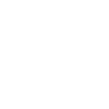
t = 0.00 s
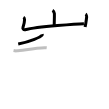
t = 4.25 s
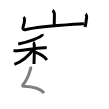
t = 8.50 s
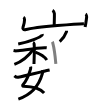
t = 12.50 s
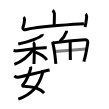
t = 15.50 s
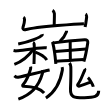
t = 21.00 s

The animated SVG that drew these frames (rendered in a browser with its animation timeline set to each time). Animation: 21 SMIL elements (animate=21); one cycle of 21.00 s.

<svg width="109px" height="109px" viewBox="0 0 px 109px" xmlns="http://www.w3.org/2000/svg" xmlns:xlink="http://www.w3.org/1999/xlink" xml:space="preserve" version="1.1"  baseProfile="full">
<path d="M52.51,10.38c0.56,0.33,1.75,2.48,1.86,3.15c0.11,0.66-0.07,8.08-0.18,12.23" style="fill:none;stroke:black;stroke-width:3;opacity:0">
  <animate attributeType="CSS" attributeName="opacity" from="0" to="1" begin="0s" dur="1s" repeatCount="Indefinite" fill="freeze" />
</path>
<path d="M23.43,17.25c0.56,0.33,1.12,1.73,1.12,2.41c0,2.59-0.3,3.84-1.59,7.76c-0.48,1.45,0.83,2.59,2.11,2.28C38,26.5,78.9,23.78,83.92,23.65" style="fill:none;stroke:black;stroke-width:3;opacity:0">
  <animate attributeType="CSS" attributeName="opacity" from="0" to="1" begin="1s" dur="1s" repeatCount="Indefinite" fill="freeze" />
</path>
<path d="M85.52,14.12c0.56,0.33,1.21,2.48,1.12,3.15C86.09,21.34,86,23,85.11,26.96" style="fill:none;stroke:black;stroke-width:3;opacity:0">
  <animate attributeType="CSS" attributeName="opacity" from="0" to="1" begin="2s" dur="1s" repeatCount="Indefinite" fill="freeze" />
</path>
<path d="M42.21,34.16c0.07,0.23,0.14,0.6-0.13,0.93c-1.64,1.96-11.02,6.26-23.86,8.9" style="fill:none;stroke:black;stroke-width:3;opacity:0">
  <animate attributeType="CSS" attributeName="opacity" from="0" to="1" begin="3s" dur="1s" repeatCount="Indefinite" fill="freeze" />
</path>
<path d="M13.55,50.58c0.47,0.1,1.72,0.33,2.96,0.29c4.99-0.14,18.21-2.85,27.88-3.07c1.24-0.03,1.56-0.1,2.34,0" style="fill:none;stroke:black;stroke-width:3;opacity:0">
  <animate attributeType="CSS" attributeName="opacity" from="0" to="1" begin="4s" dur="1s" repeatCount="Indefinite" fill="freeze" />
</path>
<path d="M33.1,42.34c0.55,0.24,0.87,1.09,0.98,1.57c0.11,0.48,0,17.13-0.11,20.16" style="fill:none;stroke:black;stroke-width:3;opacity:0">
  <animate attributeType="CSS" attributeName="opacity" from="0" to="1" begin="5s" dur="1s" repeatCount="Indefinite" fill="freeze" />
</path>
<path d="M33.27,49.38c-3.96,5.64-11.25,12.17-18.91,14.98" style="fill:none;stroke:black;stroke-width:3;opacity:0">
  <animate attributeType="CSS" attributeName="opacity" from="0" to="1" begin="6s" dur="1s" repeatCount="Indefinite" fill="freeze" />
</path>
<path d="M35.32,52.12c4.76,1.69,9.34,4.8,11.51,7.88" style="fill:none;stroke:black;stroke-width:3;opacity:0">
  <animate attributeType="CSS" attributeName="opacity" from="0" to="1" begin="7s" dur="1s" repeatCount="Indefinite" fill="freeze" />
</path>
<path d="M30.63,66.66c0.22,0.71,0.13,1.62-0.11,2.48c-1.33,4.74-3.55,11.14-7.38,15.31c-0.87,0.95-0.57,1.76,0.56,1.8c6.59,0.22,15.94,1.48,20.43,6.67" style="fill:none;stroke:black;stroke-width:3;opacity:0">
  <animate attributeType="CSS" attributeName="opacity" from="0" to="1" begin="8s" dur="1s" repeatCount="Indefinite" fill="freeze" />
</path>
<path d="M42.58,70c0.07,0.69,0.14,2.38-0.14,3.38c-2.39,8.54-8.91,20.65-24.1,25.68" style="fill:none;stroke:black;stroke-width:3;opacity:0">
  <animate attributeType="CSS" attributeName="opacity" from="0" to="1" begin="9s" dur="1s" repeatCount="Indefinite" fill="freeze" />
</path>
<path d="M14.35,75.81c0.58,0.51,2.34,1.7,3.77,1.44c7.86-1.43,20.14-4.75,31.49-7.2" style="fill:none;stroke:black;stroke-width:3;opacity:0">
  <animate attributeType="CSS" attributeName="opacity" from="0" to="1" begin="10s" dur="1s" repeatCount="Indefinite" fill="freeze" />
</path>
<path d="M66.53,30.75c0.02,0.26,0.07,0.74-0.04,1.03c-1.33,3.62-3.3,6.95-6.77,9.87" style="fill:none;stroke:black;stroke-width:3;opacity:0">
  <animate attributeType="CSS" attributeName="opacity" from="0" to="1" begin="11s" dur="1s" repeatCount="Indefinite" fill="freeze" />
</path>
<path d="M52.37,41.77c0.25,0.41,0.25,0.68,0.38,1.18c1.1,4.12,2.44,13.25,3.09,20.83" style="fill:none;stroke:black;stroke-width:3;opacity:0">
  <animate attributeType="CSS" attributeName="opacity" from="0" to="1" begin="12s" dur="1s" repeatCount="Indefinite" fill="freeze" />
</path>
<path d="M53.52,42.88c9.73-1.38,24.67-2.72,31.15-3.12c2.38-0.15,3.36,1.18,3.1,2.89c-0.6,4.02-1.81,11.76-3.91,18.96" style="fill:none;stroke:black;stroke-width:3;opacity:0">
  <animate attributeType="CSS" attributeName="opacity" from="0" to="1" begin="13s" dur="1s" repeatCount="Indefinite" fill="freeze" />
</path>
<path d="M 70.189219,41.195156 c 0.06078,8.716324 0.03518,10.561104 0.176042,18.780833" style="fill:none;stroke:black;stroke-width:3;opacity:0">
  <animate attributeType="CSS" attributeName="opacity" from="0" to="1" begin="14s" dur="1s" repeatCount="Indefinite" fill="freeze" />
</path>
<path d="M55.07,51.43c2.83-0.2,27.17-2.09,31.12-2.5" style="fill:none;stroke:black;stroke-width:3;opacity:0">
  <animate attributeType="CSS" attributeName="opacity" from="0" to="1" begin="15s" dur="1s" repeatCount="Indefinite" fill="freeze" />
</path>
<path d="M56.29,61.33c8.98-0.65,16.52-1.34,27.34-1.87" style="fill:none;stroke:black;stroke-width:3;opacity:0">
  <animate attributeType="CSS" attributeName="opacity" from="0" to="1" begin="16s" dur="1s" repeatCount="Indefinite" fill="freeze" />
</path>
<path d="M62.11,67.08c0.18,0.64,0.43,1.88,0.26,2.93c-1.34,8.23-5.51,20.75-16.46,28" style="fill:none;stroke:black;stroke-width:3;opacity:0">
  <animate attributeType="CSS" attributeName="opacity" from="0" to="1" begin="17s" dur="1s" repeatCount="Indefinite" fill="freeze" />
</path>
<path d="M69.43,63c0.75,0.99,1.35,2.15,1.39,3.67c0.2,6.79,0.04,12.87-0.33,22.07c-0.38,9.21,4.2,8.96,13.89,8.96c9.74,0,14.31-1,14.31-7" style="fill:none;stroke:black;stroke-width:3;opacity:0">
  <animate attributeType="CSS" attributeName="opacity" from="0" to="1" begin="18s" dur="1s" repeatCount="Indefinite" fill="freeze" />
</path>
<path d="M84.6,68.58c0.21,0.32,0.13,1.78-0.07,2.17c-1.82,3.58-3.69,9.75-6.58,13.4c-0.92,1.15,0.07,2.31,1.37,1.92c3.53-1.07,5.95-2.13,11.33-3.89" style="fill:none;stroke:black;stroke-width:3;opacity:0">
  <animate attributeType="CSS" attributeName="opacity" from="0" to="1" begin="19s" dur="1s" repeatCount="Indefinite" fill="freeze" />
</path>
<path d="M87.94,77.72c1.56,1.38,5,6.83,5.38,8.97" style="fill:none;stroke:black;stroke-width:3;opacity:0">
  <animate attributeType="CSS" attributeName="opacity" from="0" to="1" begin="20s" dur="1s" repeatCount="Indefinite" fill="freeze" />
</path>
</svg>
